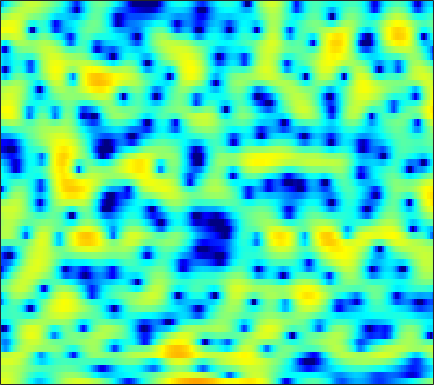

The file beside this chart, header and first rows:
3.4425, 3.477, 3.4262, 3.2491, 3.0459, 2.6762, 2.1949, 1.7643, 1.0816, 0.29746, -0.5941, -1.3239, -2.3838, -3.5054, -4.3899, -5.5375, -6.5275, -7.0295, -7.2252, -6.8833, -6.0782, -5.3086, -4.2281, -3.1241
2.695, 2.803, 2.85, 2.786, 2.672, 2.429, 2.084, 1.766, 1.259, 0.663, -0.008348, -0.5558, -1.327, -2.114, -2.694, -3.394, -3.935, -4.201, -4.314, -4.176, -3.805, -3.428, -2.853, -2.241
1.965, 2.116, 2.237, 2.267, 2.233, 2.121, 1.927, 1.732, 1.416, 1.045, 0.6182, 0.2825, -0.1688, -0.629, -0.9606, -1.374, -1.715, -1.933, -2.158, -2.287, -2.329, -2.31, -2.222, -2.09
2.841, 3.011, 3.152, 3.22, 3.214, 3.133, 2.951, 2.749, 2.385, 1.902, 1.291, 0.738, -0.1076, -1.088, -1.945, -3.162, -4.422, -5.298, -6.16, -6.438, -6.123, -5.594, -4.785, -4
1.914, 1.984, 2.128, 2.309, 2.472, 2.67, 2.838, 2.91, 2.901, 2.756, 2.412, 2.007, 1.243, 0.1807, -0.856, -2.6, -4.799, -6.676, -8.835, -8.886, -7.076, -5.538, -3.877, -2.695
-6.552, -7.892, -8.693, -7.429, -5.782, -3.587, -1.736, -0.6083, 0.5354, 1.364, 1.894, 2.15, 2.259, 2.176, 2.024, 1.745, 1.402, 1.158, 0.8791, 0.6895, 0.5954, 0.5639, 0.5561, 0.5438
-8.346, -9.302, -9.809, -8.888, -7.48, -5.393, -3.445, -2.135, -0.6758, 0.501, 1.379, 1.878, 2.367, 2.668, 2.763, 2.747, 2.586, 2.388, 2.019, 1.562, 1.038, 0.6388, 0.1232, -0.3476
-7.515, -7.689, -7.298, -6.249, -5.228, -3.657, -2.1, -0.9984, 0.3303, 1.456, 2.392, 2.945, 3.501, 3.828, 3.928, 3.876, 3.558, 3.178, 2.427, 1.372, -0.04947, -1.432, -3.814, -6.836
-15.81, -20.96, -16.88, -10.94, -7.931, -5.057, -2.842, -1.518, -0.07719, 1.064, 1.964, 2.504, 3.048, 3.4, 3.527, 3.548, 3.377, 3.118, 2.572, 1.783, 0.7236, -0.2449, -1.732, -3.225
-5.685, -5.724, -5.455, -4.863, -4.275, -3.406, -2.562, -1.956, -1.268, -0.6727, -0.1801, 0.1302, 0.4643, 0.7422, 0.9238, 1.15, 1.306, 1.39, 1.439, 1.419, 1.345, 1.265, 1.136, 1.004
-3.224, -3.168, -3.022, -2.817, -2.668, -2.493, -2.368, -2.339, -2.415, -2.608, -2.909, -3.159, -3.414, -3.442, -3.263, -2.717, -1.945, -1.296, -0.4614, 0.3078, 0.9709, 1.397, 1.884, 2.279
-4.015, -3.707, -3.245, -2.783, -2.509, -2.296, -2.338, -2.53, -3.151, -4.237, -5.944, -7.811, -11.6, -17.47, -17.23, -11.09, -6.987, -4.804, -2.62, -0.9626, 0.3246, 1.114, 1.993, 2.712
-10.18, -7.836, -5.365, -3.613, -2.67, -1.823, -1.403, -1.353, -1.605, -2.208, -3.155, -4.044, -5.277, -6.132, -6.214, -5.563, -4.494, -3.622, -2.496, -1.464, -0.4833, 0.2237, 1.133, 1.976
-6.563, -5.111, -3.243, -1.694, -0.7674, 0.1631, 0.7882, 1.077, 1.221, 1.135, 0.8502, 0.5323, 0.01483, -0.5681, -1.057, -1.776, -2.583, -3.252, -4.161, -4.799, -4.636, -3.862, -2.331, -0.7282
-1.424, -1.022, -0.3698, 0.3518, 0.8878, 1.535, 2.067, 2.36, 2.628, 2.721, 2.622, 2.428, 1.987, 1.304, 0.6017, -0.6429, -2.377, -4.175, -7.596, -13.09, -15.78, -11.03, -6.406, -3.537
-2.812, -2.413, -1.695, -0.8818, -0.2554, 0.5504, 1.27, 1.731, 2.232, 2.582, 2.768, 2.789, 2.652, 2.32, 1.952, 1.293, 0.4573, -0.2391, -1.17, -1.931, -2.363, -2.421, -2.261, -2.039
-9.669, -8.208, -6.192, -4.375, -3.175, -1.769, -0.5541, 0.2385, 1.128, 1.851, 2.409, 2.715, 2.98, 3.087, 3.066, 2.906, 2.628, 2.357, 1.927, 1.432, 0.8933, 0.4412, -0.2437, -1.069
-15.54, -12.75, -9.865, -7.618, -6.177, -4.473, -2.945, -1.895, -0.6186, 0.4913, 1.433, 2.025, 2.661, 3.124, 3.355, 3.525, 3.539, 3.451, 3.199, 2.807, 2.257, 1.731, 0.8468, -0.2769
-11.71, -11.67, -11.39, -10.73, -9.911, -8.353, -6.48, -5.03, -3.192, -1.559, -0.1734, 0.7102, 1.687, 2.443, 2.878, 3.294, 3.524, 3.579, 3.507, 3.267, 2.865, 2.46, 1.779, 0.9371
-11.76, -13.14, -16.22, -22.44, -26.57, -16.76, -11.12, -8.239, -5.375, -3.183, -1.465, -0.4071, 0.7467, 1.656, 2.197, 2.748, 3.11, 3.268, 3.331, 3.226, 2.964, 2.677, 2.19, 1.612
-7.798, -8.291, -9.08, -9.63, -9.515, -8.447, -6.784, -5.477, -3.887, -2.515, -1.334, -0.5524, 0.3736, 1.196, 1.742, 2.355, 2.824, 3.064, 3.208, 3.16, 2.902, 2.576, 1.993, 1.279
-1.933, -1.852, -1.797, -1.764, -1.723, -1.632, -1.541, -1.494, -1.48, -1.52, -1.502, -1.349, -0.8388, 0.01181, 0.7686, 1.767, 2.615, 3.089, 3.458, 3.503, 3.205, 2.728, 1.729, 0.2522
1.458, 1.684, 1.831, 1.812, 1.674, 1.281, 0.602, -0.158, -1.62, -3.847, -7.248, -10.51, -10.65, -6.002, -3.203, -0.5339, 1.259, 2.177, 2.951, 3.252, 3.121, 2.747, 1.829, 0.395
1.276, 1.676, 1.988, 2.052, 1.932, 1.538, 0.8502, 0.1187, -1.189, -2.875, -4.754, -5.87, -5.997, -4.556, -3.165, -1.483, -0.1814, 0.5414, 1.206, 1.566, 1.64, 1.528, 1.181, 0.6429
0.9594, 1.445, 1.874, 2.066, 2.067, 1.898, 1.547, 1.182, 0.5949, -0.0362, -0.6258, -0.979, -1.246, -1.291, -1.207, -0.9889, -0.7411, -0.5476, -0.3246, -0.144, -0.01579, 0.01919, -0.002132, -0.1345
1.738, 2.081, 2.408, 2.593, 2.641, 2.583, 2.397, 2.177, 1.792, 1.321, 0.7845, 0.3563, -0.2418, -0.8559, -1.308, -1.884, -2.36, -2.599, -2.721, -2.587, -2.245, -1.921, -1.498, -1.172
2.341, 2.511, 2.712, 2.868, 2.94, 2.953, 2.851, 2.69, 2.348, 1.843, 1.169, 0.5405, -0.49, -1.76, -2.898, -4.702, -6.767, -8.3, -9.374, -8.496, -6.557, -5.048, -3.348, -2.035
0.8508, 0.9852, 1.303, 1.681, 1.945, 2.217, 2.34, 2.316, 2.105, 1.672, 0.9907, 0.2975, -0.8881, -2.428, -3.874, -6.317, -9.64, -12.97, -16.96, -13.57, -9.07, -6.541, -3.932, -1.961
-5.311, -4.596, -3.078, -1.59, -0.6732, 0.2452, 0.8253, 1.057, 1.105, 0.8735, 0.3675, -0.1972, -1.178, -2.427, -3.512, -5.071, -6.537, -7.415, -7.906, -7.451, -6.148, -4.848, -2.968, -1.129
-16.91, -11.45, -6.939, -4.255, -2.882, -1.618, -0.8045, -0.4293, -0.1962, -0.2552, -0.5793, -0.9964, -1.813, -2.946, -4.029, -5.821, -8.111, -10.11, -12.52, -12.07, -8.826, -6.273, -3.315, -0.8831
-5.293, -5.157, -4.655, -4.019, -3.575, -3.068, -2.683, -2.462, -2.252, -2.148, -2.199, -2.363, -2.794, -3.513, -4.28, -5.704, -7.69, -9.557, -11.96, -11.37, -7.948, -5.377, -2.469, -0.1193
-3.806, -4.211, -4.746, -5.281, -5.686, -6.162, -6.457, -6.469, -6.154, -5.553, -4.897, -4.482, -4.091, -3.932, -3.959, -4.138, -4.345, -4.428, -4.263, -3.654, -2.584, -1.557, -0.06593, 1.417
-4.614, -5.365, -6.601, -8.188, -9.736, -12.43, -15.73, -16.96, -14.46, -10.99, -8.33, -6.861, -5.449, -4.574, -4.173, -3.867, -3.726, -3.625, -3.321, -2.7, -1.702, -0.7419, 0.7002, 2.126
-6.495, -7.262, -8.515, -10.13, -11.57, -13.8, -15.94, -16.47, -14.48, -11.38, -8.734, -7.209, -5.753, -4.869, -4.581, -4.734, -5.521, -6.52, -8.119, -8.479, -6.13, -3.685, -0.721, 1.668
-10.63, -11.2, -12.13, -13.15, -13.8, -14.16, -13.68, -12.75, -11.1, -9.327, -7.615, -6.485, -5.333, -4.61, -4.412, -4.686, -5.676, -7.01, -9.565, -10.94, -7.572, -4.406, -1.005, 1.529
-15.88, -15.91, -17.04, -19.77, -23.71, -28.64, -20.43, -16.19, -12.37, -9.611, -7.519, -6.266, -4.936, -3.987, -3.496, -3.071, -2.856, -2.745, -2.526, -1.996, -1.068, -0.1722, 1.117, 2.363
-14.73, -14.37, -14.5, -15.12, -15.5, -15.26, -13.71, -12.01, -9.733, -7.746, -6.071, -5.021, -3.84, -2.886, -2.287, -1.617, -1.048, -0.6583, -0.1412, 0.4172, 1.025, 1.507, 2.154, 2.781
-9.251, -8.988, -8.672, -8.354, -8.065, -7.544, -6.863, -6.263, -5.381, -4.472, -3.606, -2.999, -2.267, -1.609, -1.153, -0.5976, -0.0826, 0.2818, 0.7482, 1.177, 1.581, 1.863, 2.224, 2.547
-4.436, -4.051, -3.584, -3.176, -2.922, -2.613, -2.323, -2.137, -1.916, -1.713, -1.531, -1.389, -1.171, -0.894, -0.6481, -0.2673, 0.1409, 0.4425, 0.8063, 1.104, 1.323, 1.441, 1.548, 1.62
-0.2718, 0.2808, 0.8178, 1.172, 1.317, 1.354, 1.219, 1.014, 0.5848, -0.01102, -0.7086, -1.244, -1.797, -2.002, -1.862, -1.375, -0.7351, -0.2775, 0.1902, 0.4467, 0.4578, 0.3166, -0.05215, -0.5094
3.038, 3.562, 4.034, 4.249, 4.259, 4.038, 3.522, 2.928, 1.8, 0.2051, -2.009, -4.211, -7.898, -10.37, -8.913, -5.712, -3.314, -2.108, -1.13, -0.766, -1.004, -1.597, -3.054, -5.455
3.798, 4.192, 4.546, 4.668, 4.596, 4.274, 3.663, 2.978, 1.741, 0.06073, -2.164, -4.24, -7.358, -9.241, -8.557, -6.424, -4.597, -3.613, -2.781, -2.459, -2.639, -3.132, -4.3, -6.132
2.942, 3.327, 3.669, 3.816, 3.777, 3.532, 3.066, 2.563, 1.691, 0.608, -0.6248, -1.569, -2.736, -3.654, -4.107, -4.415, -4.48, -4.404, -4.228, -3.999, -3.768, -3.629, -3.526, -3.466
2.067, 2.521, 2.934, 3.152, 3.2, 3.097, 2.808, 2.479, 1.886, 1.13, 0.2269, -0.5318, -1.65, -2.864, -3.85, -5.224, -6.523, -7.276, -7.565, -6.873, -5.604, -4.573, -3.347, -2.33
1.404, 1.779, 2.157, 2.402, 2.52, 2.573, 2.484, 2.316, 1.945, 1.392, 0.6424, -0.07448, -1.238, -2.724, -4.134, -6.651, -10.56, -15.78, -29.47, -13.1, -7.609, -5.085, -2.715, -1.062
-0.194, -0.1981, -0.0828, 0.1995, 0.4653, 0.834, 1.113, 1.198, 1.127, 0.8266, 0.3107, -0.2065, -1.041, -2.036, -2.861, -4.059, -5.241, -5.904, -5.937, -4.775, -2.987, -1.648, -0.05789, 1.173
-4.934, -6.228, -6.859, -5.703, -4.377, -2.799, -1.685, -1.168, -0.8901, -1.018, -1.478, -1.956, -2.682, -3.25, -3.463, -3.376, -2.912, -2.383, -1.479, -0.4192, 0.6811, 1.487, 2.449, 3.202
-9.342, -13.7, -17.61, -11.64, -8.403, -5.654, -4.056, -3.384, -3.092, -3.451, -4.505, -5.803, -8.24, -10.86, -11.11, -8.414, -5.296, -3.353, -1.277, 0.3699, 1.686, 2.501, 3.358, 3.978
-5.472, -6.325, -6.842, -6.541, -5.983, -5.076, -4.291, -3.914, -3.778, -4.159, -5.166, -6.414, -8.792, -11.44, -11.6, -8.577, -5.239, -3.22, -1.087, 0.5251, 1.771, 2.501, 3.229, 3.735
-5.567, -6.392, -6.81, -6.428, -5.769, -4.772, -3.847, -3.303, -2.832, -2.663, -2.736, -2.905, -3.151, -3.195, -2.984, -2.333, -1.394, -0.5988, 0.4256, 1.327, 2.068, 2.508, 2.935, 3.179
-9.521, -14.34, -16.7, -10.45, -7.337, -4.577, -2.776, -1.838, -0.9918, -0.4839, -0.2137, -0.1082, -0.02131, 0.08811, 0.2261, 0.5035, 0.8766, 1.198, 1.625, 2.025, 2.327, 2.471, 2.554, 2.472
-3.471, -4.802, -5.253, -3.994, -2.667, -1.075, 0.1208, 0.7471, 1.266, 1.484, 1.448, 1.314, 1.073, 0.8437, 0.7427, 0.7504, 0.9237, 1.107, 1.382, 1.594, 1.674, 1.625, 1.402, 1.022
2.494, 2.263, 2.16, 2.292, 2.498, 2.784, 2.968, 2.984, 2.784, 2.28, 1.45, 0.6093, -0.7564, -2.176, -2.979, -3.238, -2.612, -1.915, -1.095, -0.6335, -0.57, -0.7803, -1.386, -2.227
4.181, 4.241, 4.314, 4.372, 4.383, 4.33, 4.133, 3.851, 3.229, 2.242, 0.7627, -0.808, -3.839, -8.95, -16.98, -17.76, -8.757, -5.869, -3.837, -3.017, -3.099, -3.706, -5.238, -7.713
3.111, 3.382, 3.682, 3.903, 4, 4.025, 3.899, 3.679, 3.188, 2.432, 1.367, 0.354, -1.235, -2.901, -3.886, -4.351, -3.919, -3.401, -2.9, -2.854, -3.392, -4.222, -5.98, -8.665
0.2539, 0.7545, 1.367, 1.892, 2.222, 2.547, 2.735, 2.78, 2.708, 2.478, 2.106, 1.758, 1.226, 0.6974, 0.3518, -0.004799, -0.261, -0.4304, -0.6974, -1.103, -1.709, -2.306, -3.276, -4.351
-3.883, -3.009, -1.922, -0.9641, -0.338, 0.3826, 0.9718, 1.335, 1.713, 1.974, 2.125, 2.168, 2.146, 2.051, 1.943, 1.755, 1.523, 1.314, 0.975, 0.5571, 0.0596, -0.3717, -1.004, -1.669
-8.818, -7.171, -5.46, -4.108, -3.254, -2.216, -1.248, -0.5653, 0.2717, 1.003, 1.599, 1.946, 2.29, 2.49, 2.55, 2.524, 2.39, 2.229, 1.938, 1.58, 1.159, 0.8132, 0.3154, -0.2161
